Image classification data set "lemon_dataset" (Dante-Cadiz/lemon-qualitycontrol on GitHub). Class labels (2): bad quality, good quality.

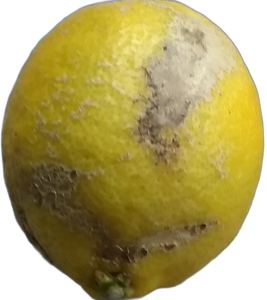
Label: bad quality

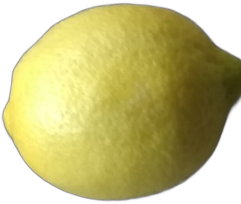
Label: good quality

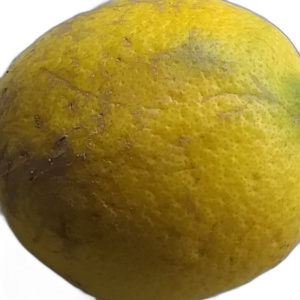
Label: bad quality

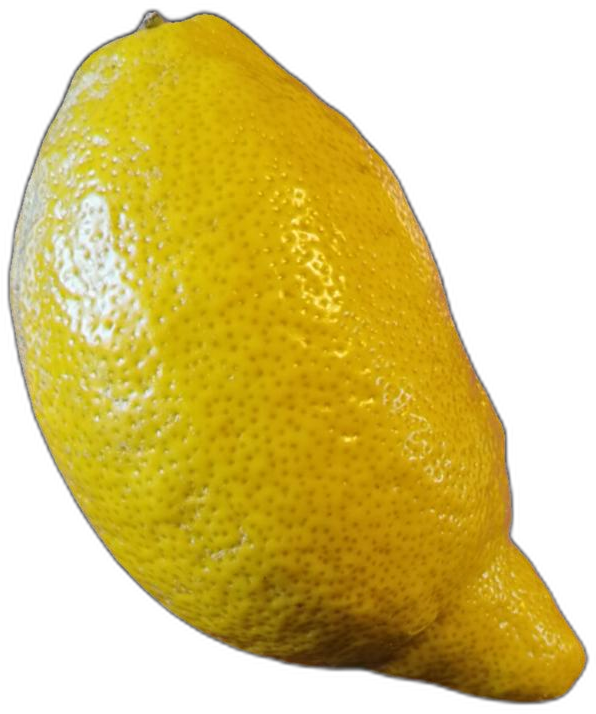
Label: good quality

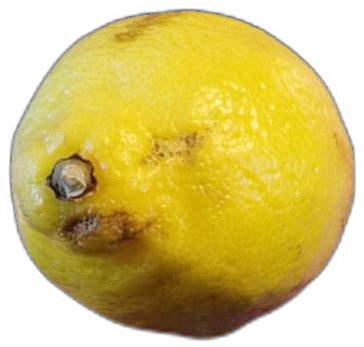
Label: bad quality

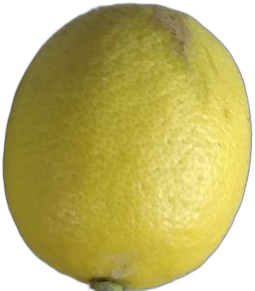
Label: good quality
